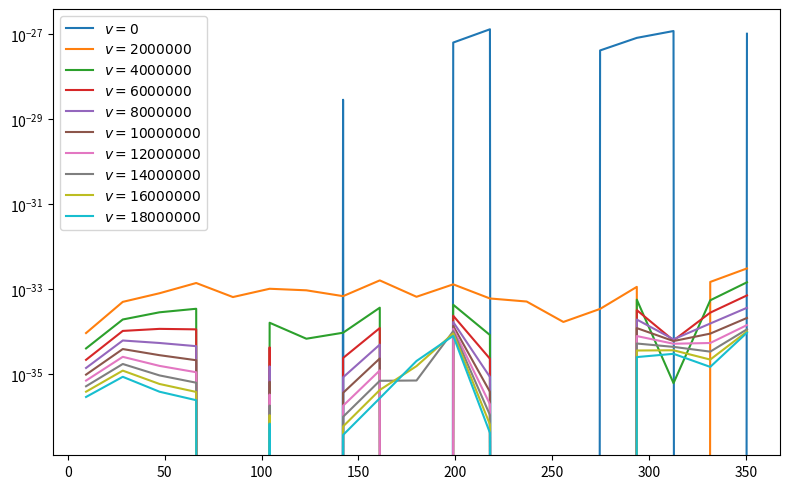

Reproduce this figure in Python.
import numpy as np
from scipy.integrate import quad
import matplotlib.pyplot as plt

sigma0 = 2.0e-28
w = 1.0e3
theta0 = 0

def sigma(theta, v):
    def dsigma_dcos(theta_val):
        return (sigma0 * w**4) / (2 * (w**2 + v**2 * np.sin(theta_val / 2)**2)**2)

    def integrand(theta_val):
        return -dsigma_dcos(theta_val) * np.sin(theta_val)

    result, _ = quad(integrand, theta0, theta)
    return result

plt.figure(figsize=(8, 5))

for velocity in range(0, 20000000, 2000000):
    sigma_stack = []
    sigma_x = []

    # дискретизация по theta
    for theta_idx in range(0, 5000, 1):
        theta = (theta_idx / 5000) * 360 
        sigma_stack.append(sigma(theta=theta, v=velocity))
        sigma_x.append(theta)

    sigma_x = np.array(sigma_x)
    sigma_stack = np.array(sigma_stack)

    # 100 бинов
    bins = np.linspace(sigma_x.min(), sigma_x.max(), 20)
    bin_indices = np.digitize(sigma_x, bins)

    bin_means = [sigma_stack[bin_indices == i].mean() if np.any(bin_indices == i) else np.nan
                 for i in range(1, len(bins))]
    bin_centers = 0.5 * (bins[:-1] + bins[1:])

    # фильтрация NaN, чтобы линия была непрерывной
    mask = ~np.isnan(bin_means)
    plt.plot(bin_centers[mask], np.array(bin_means)[mask], '-', linewidth=1.5, label=f"$v={velocity}$")

plt.yscale('log')
plt.legend()
plt.tight_layout()
plt.savefig("sigma_from_theta_with_bins.png", dpi=160)
plt.show()
